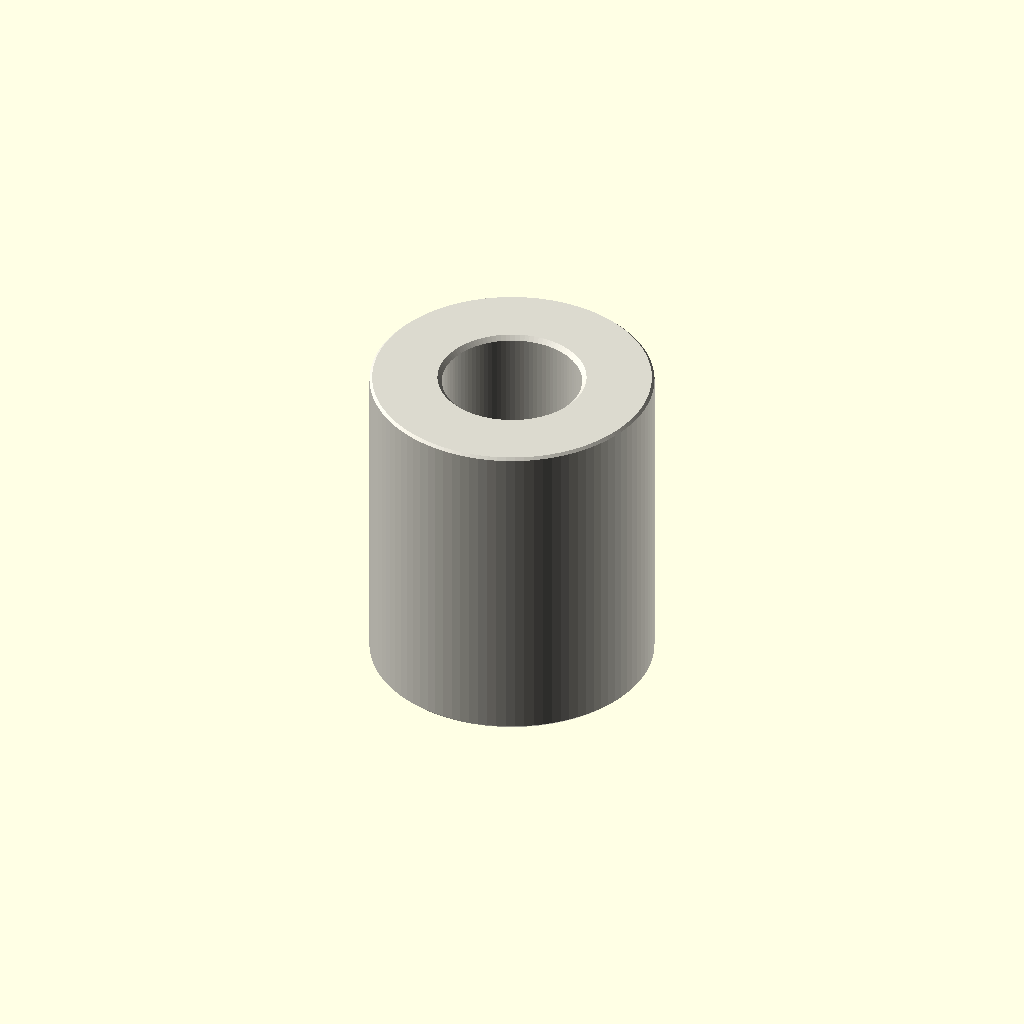
Cell 1: rendered with the file's own defaults.
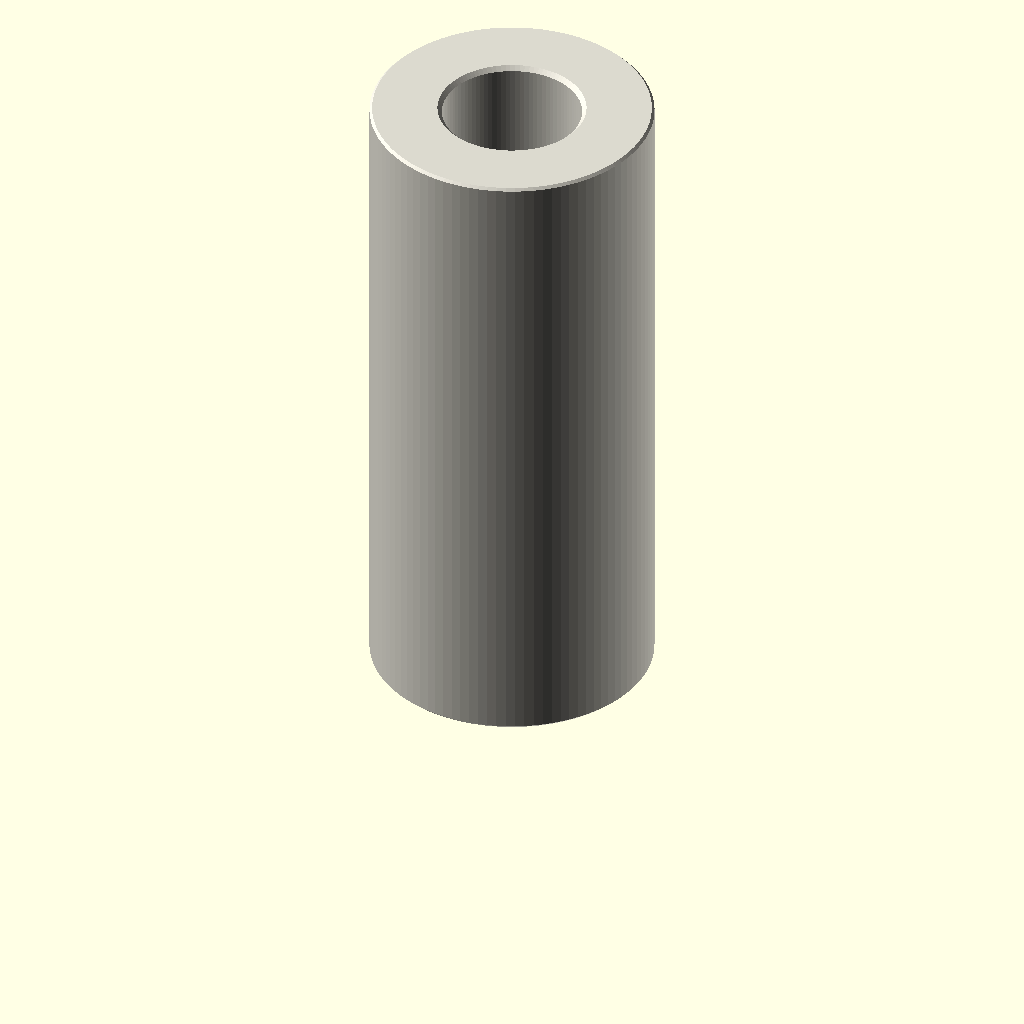
Cell 2: the same model with depth_mm = 30.
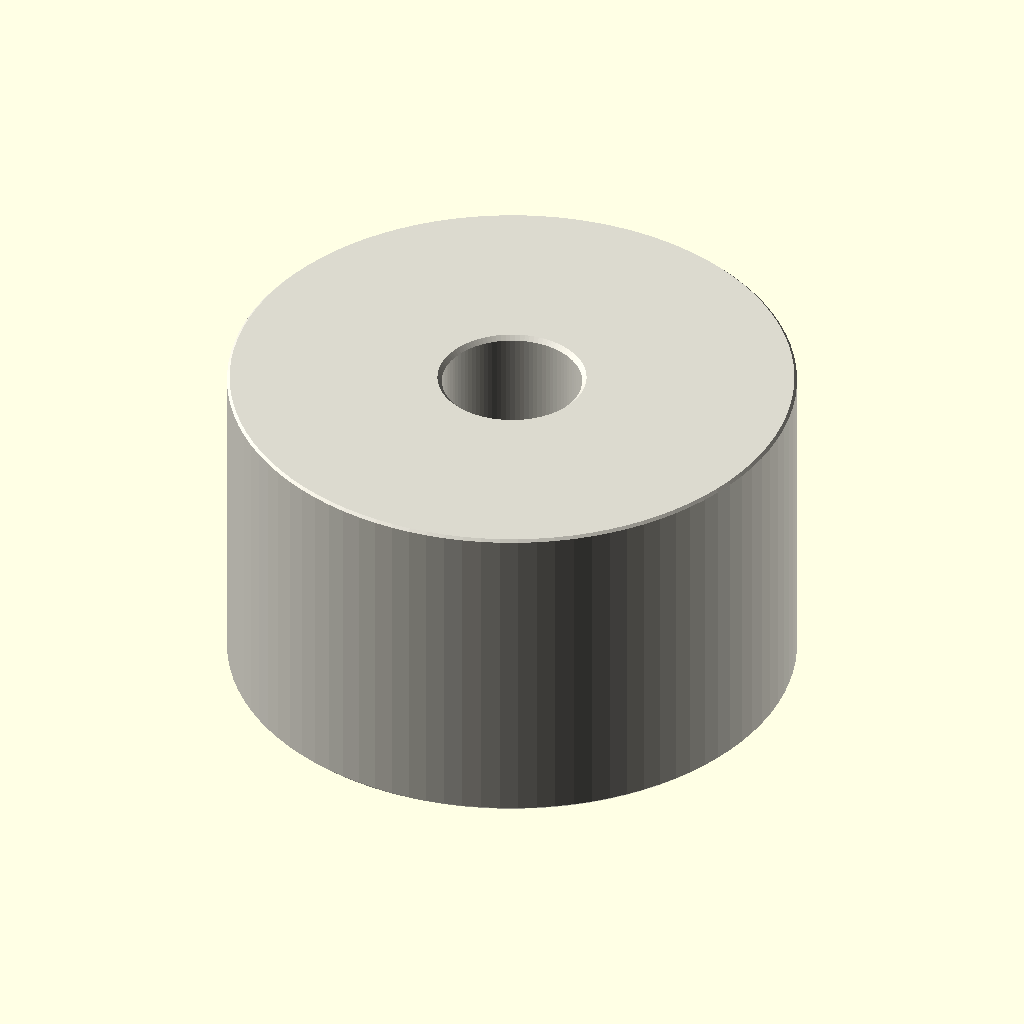
Cell 3: outer_diameter_mm = 26 (everything else at default).
All cells are drawn from one camera (rotation 55°, 0°, 25°, orthographic, colour scheme Cornfield), so only the parameter changes between them.
OpenSCAD source file parts/hardware_spacer_m6_nylon_white_13_mm_outer_diameter_15_mm_depth/scad/working.scad:
// OOMP generic catalogue model; units: mm.
// Stud length is additional to body depth. Tapping depths are model assumptions.
variant = "full"; // [full, display]
family = "spacer";
connection_type = "plain";
depth_mm = 15;
stud_length_mm = 0;
tapped_depth_mm = 0;
bore_mm = 6.4;
outer_diameter_mm = 13;
across_flats_mm = 6;
thread_nominal_diameter_mm = 3;
thread_pitch_mm = 0.5;
edge_chamfer_mm = 0.12;
mouth_chamfer_mm = 0.2;
angular_segments = 96;
samples_per_pitch = 16;

// Boundary travels up the outside, then down any tapped/plain bore.
// Equal-height rings at shoulders form the annular shoulder faces.
n = angular_segments;
threaded = family == "standoff";
has_stud = connection_type == "stud_to_tapped" || connection_type == "stud_to_stud";
two_studs = connection_type == "stud_to_stud";
through = !threaded || connection_type == "tapped_to_tapped";
pitch = thread_pitch_mm;
diameter = threaded ? thread_nominal_diameter_mm : bore_mm;
minor = diameter - 5*sqrt(3)*pitch/8;
transition = mouth_chamfer_mm + (threaded ? 5*sqrt(3)*pitch/16 : 0);
tip_chamfer = mouth_chamfer_mm + 17*sqrt(3)*pitch/48;
function sorted(v) = len(v)<=1 ? v : let(p=v[0])
    concat(sorted([for(x=v) if(x<p-1e-8) x]), [p], sorted([for(x=v) if(x>p+1e-8) x]));
function reverse(v) = [for(i=[len(v)-1:-1:0]) v[i]];
function theta(i) = i*360/n;
function fract(x) = x-floor(x);
function phase_distance(i,z) = abs(fract(z/pitch-theta(i)/360+0.5)-0.5);
function thread_r(i,z) = minor/2 + min(5*sqrt(3)*pitch/16,
    max(0,(phase_distance(i,z)-0.125)*pitch*sqrt(3)));
function stud_r(i,z,tip) = min(diameter/2 - (variant=="full" ?
    min(17*sqrt(3)*pitch/48,max(0,(phase_distance(i,z)-0.0625)*pitch*sqrt(3))) : 0),
    diameter/2-tip_chamfer+abs(z-tip));
function body_r(i,z) = (threaded ? across_flats_mm/2/cos(theta(i)%60-30) : outer_diameter_mm/2)
    - max(0,edge_chamfer_mm-min(z,depth_mm-z));
function bore_r(i,z) = max(threaded ? (variant=="full" ? thread_r(i,z) : minor/2) : diameter/2,
    diameter/2+mouth_chamfer_mm-(through ? min(z,depth_mm-z) : depth_mm-z));
function stud_z(a,b,tip) = let(count=variant=="full" ? ceil(stud_length_mm/pitch*samples_per_pitch) : 1)
    sorted(concat([for(i=[0:count]) a+(b-a)*i/count], [tip==a ? tip+tip_chamfer : tip-tip_chamfer]));
body_z = sorted([0,edge_chamfer_mm,depth_mm-edge_chamfer_mm,depth_mm]);
low = through ? 0 : depth_mm-tapped_depth_mm;
count = threaded && variant=="full" ? ceil((depth_mm-low)/pitch*samples_per_pitch) : 1;
bore_z = two_studs ? [] : reverse(sorted(concat(
    [for(i=[0:count]) low+(depth_mm-low)*i/count],
    [depth_mm-mouth_chamfer_mm,depth_mm-transition],
    through ? [mouth_chamfer_mm,transition] : [])));
// Ring descriptors: [height, kind, tip]. Kind: 0 body, 1 stud, 2 bore.
rings = concat(
    has_stud ? [for(z=stud_z(-stud_length_mm,0,-stud_length_mm)) [z,1,-stud_length_mm]] : [],
    [for(z=body_z) [z,0,0]],
    two_studs ? [for(z=stud_z(depth_mm,depth_mm+stud_length_mm,depth_mm+stud_length_mm)) [z,1,depth_mm+stud_length_mm]] : [],
    [for(z=bore_z) [z,2,0]]);
function radius(i,ring) = ring[1]==0 ? body_r(i,ring[0]) :
    ring[1]==1 ? stud_r(i,ring[0],ring[2]) : bore_r(i,ring[0]);
points = concat([for(ring=rings) for(i=[0:n-1])
    [radius(i,ring)*cos(theta(i)),radius(i,ring)*sin(theta(i)),ring[0]]],
    through ? [] : [[0,0,rings[0][0]],[0,0,rings[len(rings)-1][0]]]);
center = len(rings)*n;
last = (len(rings)-1)*n;
// OpenSCAD winding is opposite to STL winding.
faces = concat(
    [for(j=[0:len(rings)-(through ? 1 : 2)]) for(i=[0:n-1]) each
        let(a=j*n+i,b=j*n+(i+1)%n,c=((j+1)%len(rings))*n+(i+1)%n,d=((j+1)%len(rings))*n+i)
        [[a,c,b],[a,d,c]]],
    through ? [] : [for(i=[0:n-1]) each let(k=(i+1)%n)
        [[center,i,k],[center+1,last+k,last+i]]]);
assert(family=="spacer" || family=="standoff");
assert(!threaded || connection_type=="tapped_to_tapped" || has_stud);
assert(depth_mm>0 && diameter>0 && pitch>0);
assert(variant=="full" || variant=="display");
assert(n>=24 && n%12==0 && samples_per_pitch>=8);
assert(mouth_chamfer_mm>0 && mouth_chamfer_mm<depth_mm/2);
assert(edge_chamfer_mm>=0 && edge_chamfer_mm<depth_mm/2);
assert(diameter+4*max(mouth_chamfer_mm,edge_chamfer_mm) < (threaded ? across_flats_mm : outer_diameter_mm));
assert(!has_stud || stud_length_mm>2*mouth_chamfer_mm);
assert(!through || !threaded || 2*transition<depth_mm);
assert(connection_type!="stud_to_tapped" || (tapped_depth_mm>transition && tapped_depth_mm<depth_mm));
color([0.86,0.85,0.81]) polyhedron(points=points,faces=faces,convexity=20);
Parameter table extracted from the source (name, type, default, range or options):
variant: string, default "full", options "full", "display"
family: string, default "spacer"
connection_type: string, default "plain"
depth_mm: number, default 15
stud_length_mm: number, default 0
tapped_depth_mm: number, default 0
bore_mm: number, default 6.4
outer_diameter_mm: number, default 13
across_flats_mm: number, default 6
thread_nominal_diameter_mm: number, default 3
thread_pitch_mm: number, default 0.5
edge_chamfer_mm: number, default 0.12
mouth_chamfer_mm: number, default 0.2
angular_segments: number, default 96
samples_per_pitch: number, default 16
